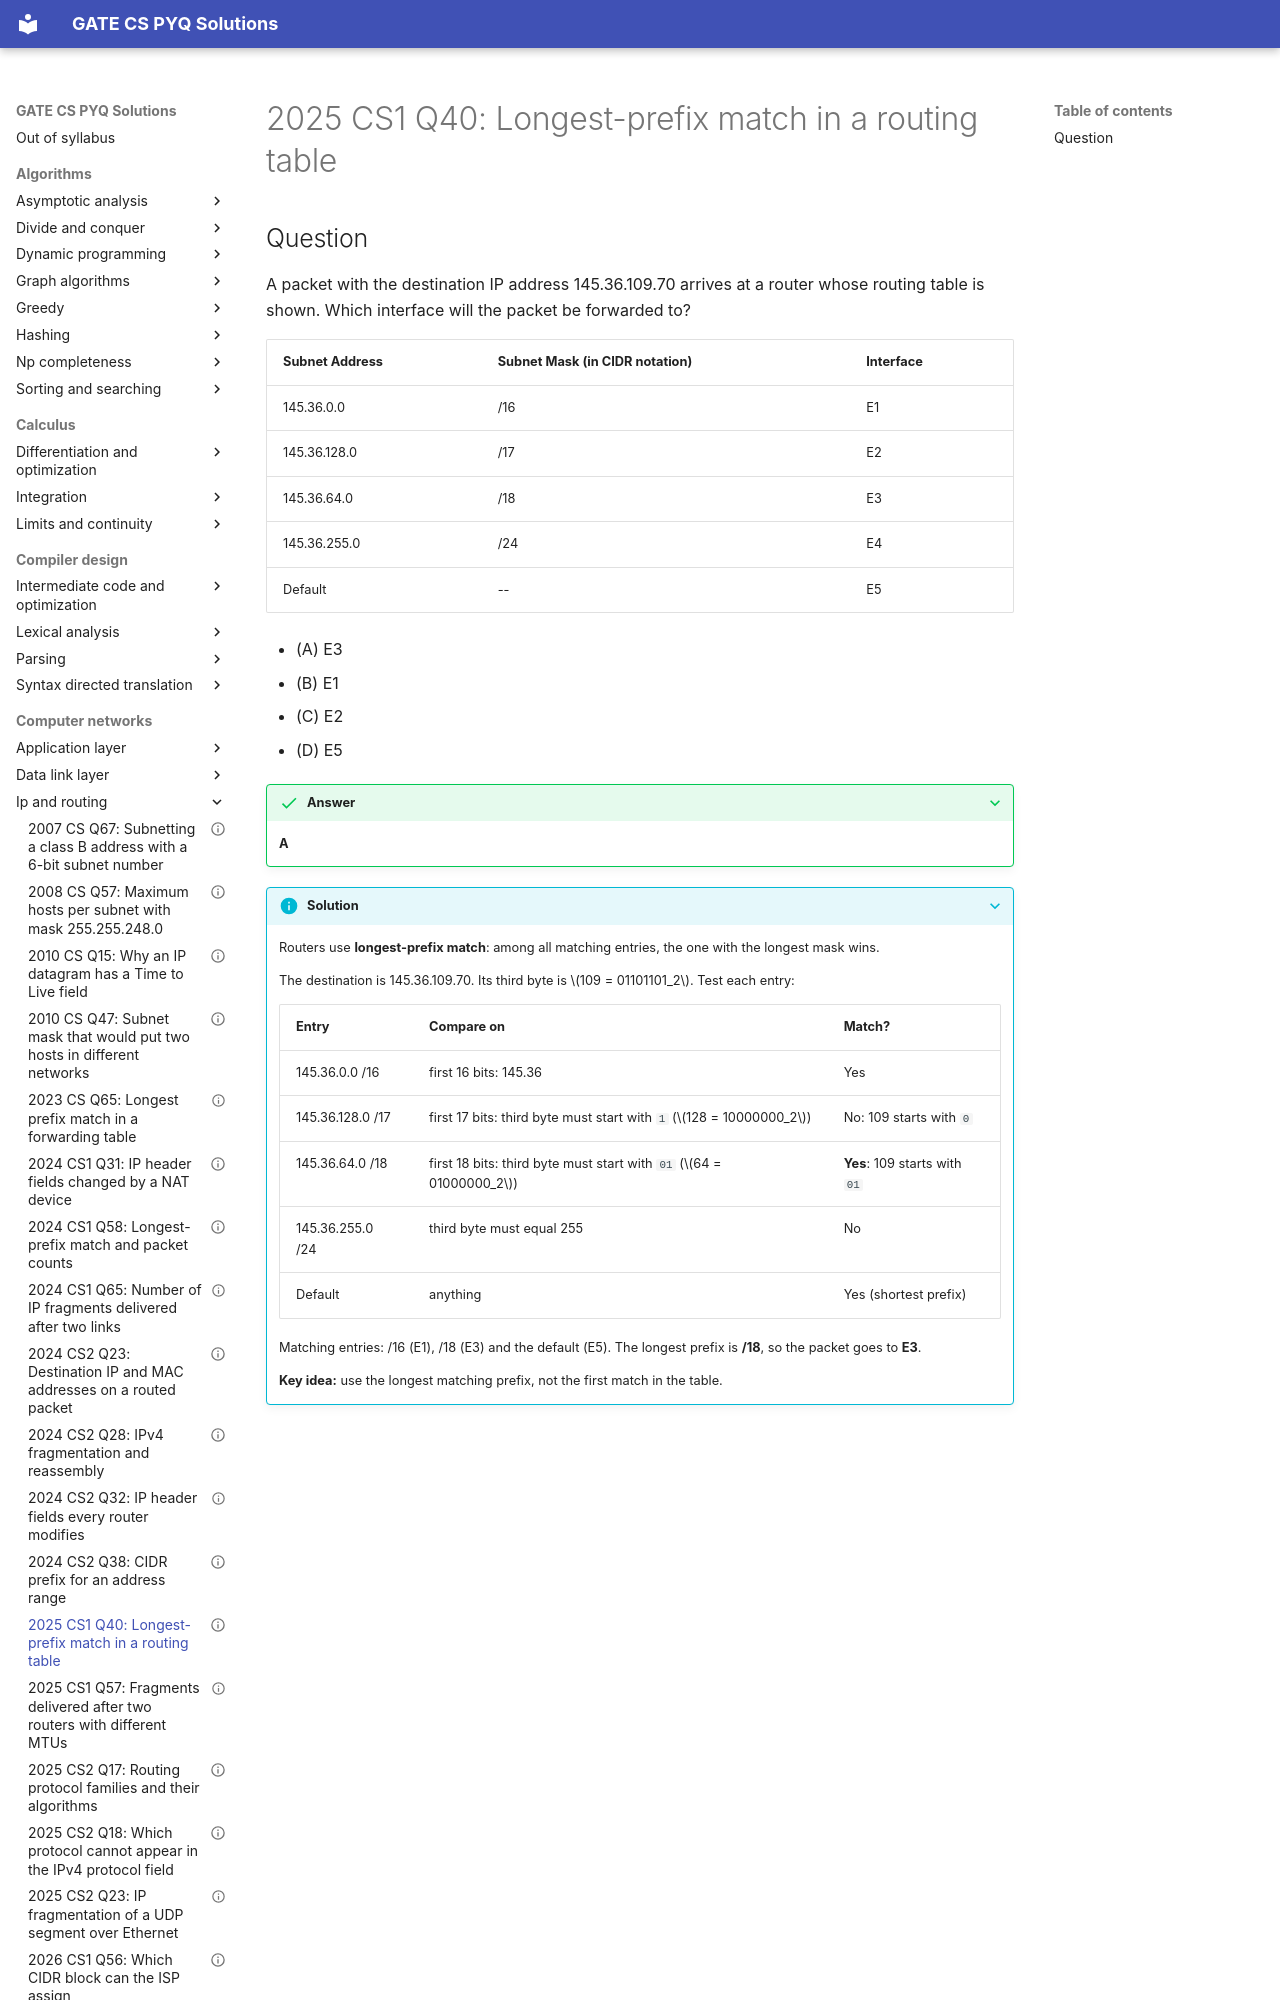

repository: saheenusman/GATE-PYQs · page: computer-networks/ip-and-routing/2025-set1-q40/index.html · generator: mkdocs

---
title: "2025 CS1 Q40: Longest-prefix match in a routing table"
year: 2025
set: 1
paper: CS1
q_no: 40
subject: computer-networks
topic: ip-and-routing
also: []
marks: 2
type: MCQ
official_answer: "A"
status: verified
---

# 2025 CS1 Q40: Longest-prefix match in a routing table
